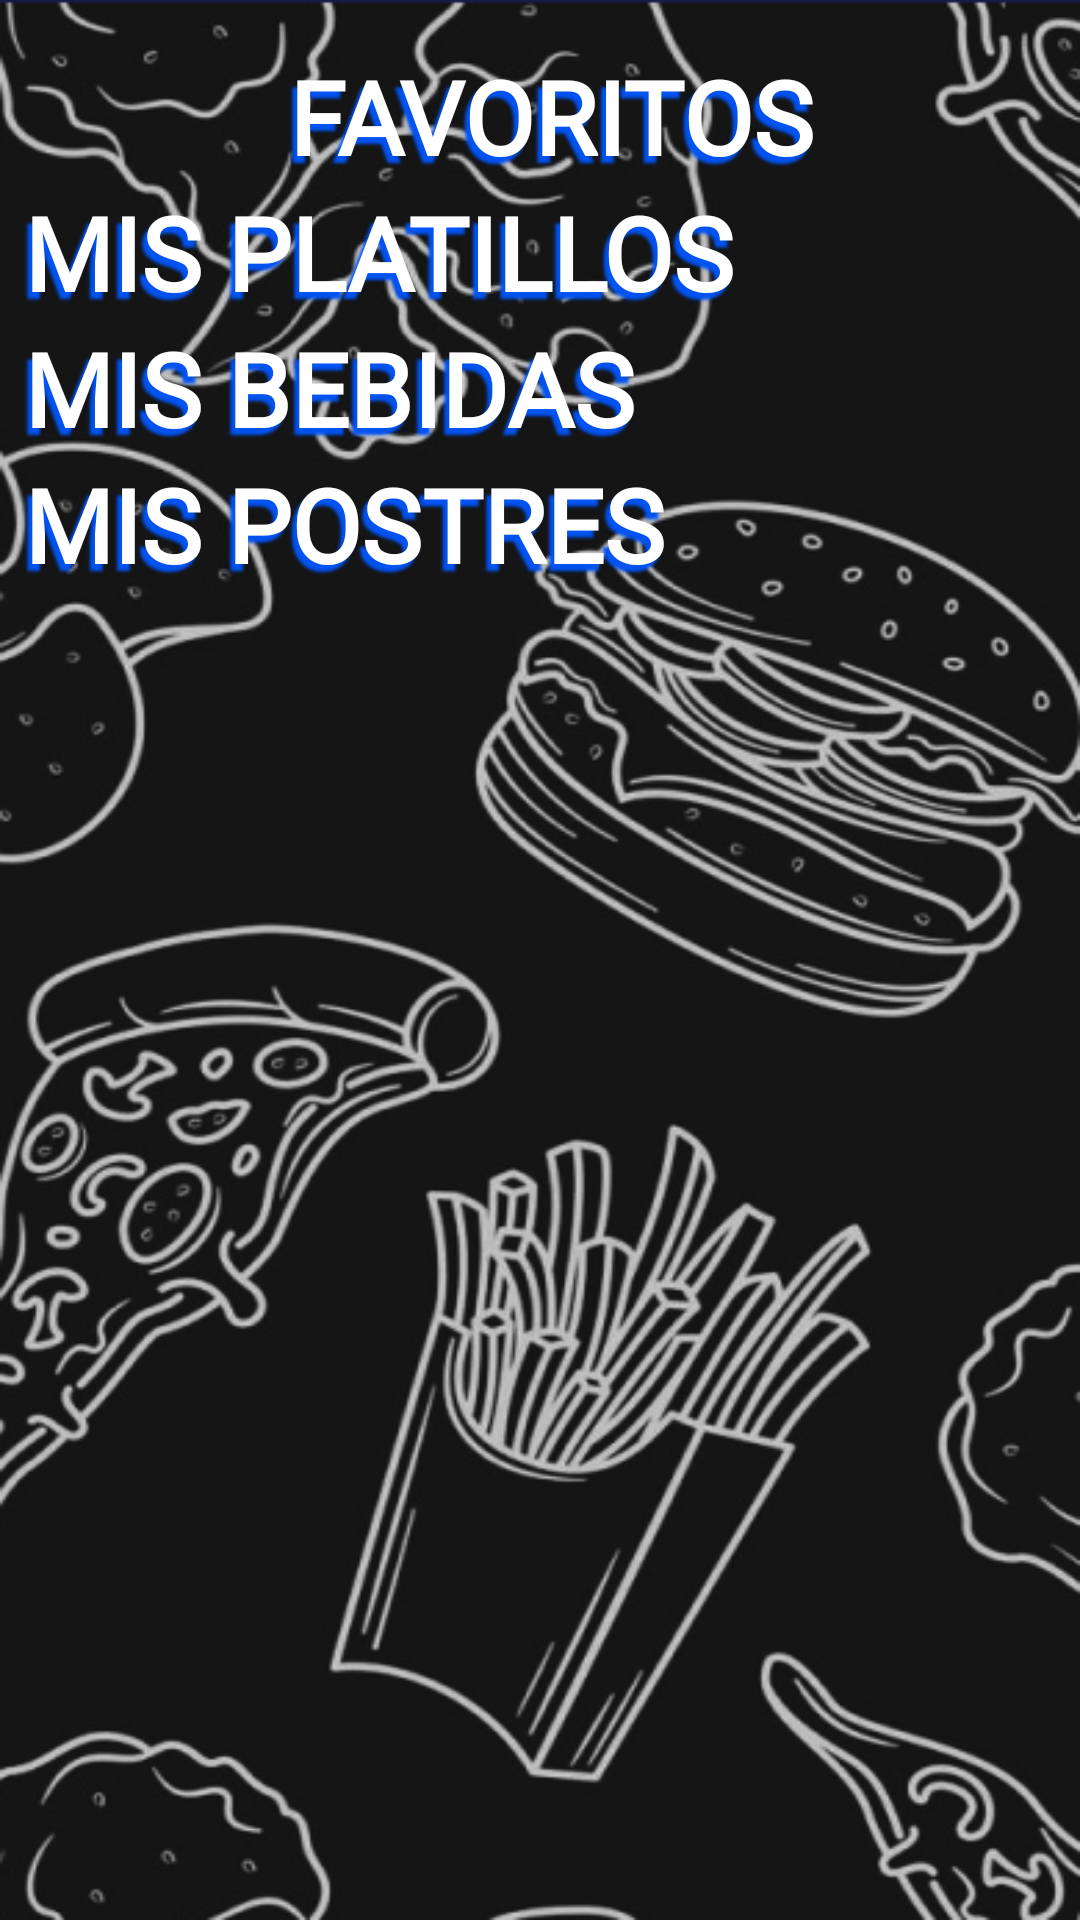

Here is an Android app screen rendered from its layout file. Give the layout XML and the strings, colors and styles it references.
<!-- AndroidManifest.xml: application theme Base.Theme.PaqtaFood -->
<!-- res/layout/fragment_favorite.xml -->
<?xml version="1.0" encoding="utf-8"?>
<FrameLayout xmlns:android="http://schemas.android.com/apk/res/android"
    xmlns:app="http://schemas.android.com/apk/res-auto"
    xmlns:tools="http://schemas.android.com/tools"
    android:layout_width="match_parent"
    android:layout_height="match_parent"
    android:background="@drawable/background_home"
    tools:context=".ui.user.favorite.FavoriteFragment">

    <ScrollView
        android:layout_width="match_parent"
        android:layout_height="match_parent">
        <androidx.constraintlayout.widget.ConstraintLayout
            android:layout_width="match_parent"
            android:layout_height="match_parent">


            <LinearLayout
                android:layout_width="match_parent"
                android:layout_height="match_parent"
                android:layout_marginStart="8dp"
                android:layout_marginBottom="16dp"
                android:orientation="vertical"
                app:layout_constraintBottom_toBottomOf="parent"
                app:layout_constraintStart_toStartOf="parent">

                <TextView
                    android:layout_width="wrap_content"
                    android:layout_height="wrap_content"
                    android:layout_marginTop="16dp"
                    android:layout_gravity="center"
                    android:fontFamily="@font/ceviche_one"
                    android:shadowColor="#0253F1"
                    android:shadowDx="-5"
                    android:shadowDy="7"
                    android:shadowRadius="2"
                    android:text="FAVORITOS"
                    android:textAlignment="center"
                    android:textAllCaps="false"
                    android:textColor="@color/colorBlanco"
                    android:textSize="34sp"
                    android:textStyle="bold" />

                <TextView
                    android:layout_width="match_parent"
                    android:layout_height="wrap_content"
                    android:fontFamily="@font/ceviche_one"
                    android:shadowColor="#0253F1"
                    android:shadowDx="-5"
                    android:shadowDy="7"
                    android:shadowRadius="2"
                    android:text="MIS PLATILLOS"
                    android:textAlignment="viewStart"
                    android:textAllCaps="false"
                    android:textColor="@color/colorBlanco"
                    android:textSize="34sp"
                    android:textStyle="bold"
                    app:layout_constraintEnd_toEndOf="parent"
                    app:layout_constraintStart_toStartOf="parent"
                    app:layout_constraintTop_toTopOf="parent" />


                <androidx.recyclerview.widget.RecyclerView
                    android:id="@+id/favoritesPlatillos"
                    android:layout_width="match_parent"
                    android:layout_height="wrap_content" />

                <TextView
                    android:layout_width="match_parent"
                    android:layout_height="wrap_content"
                    android:fontFamily="@font/ceviche_one"
                    android:shadowColor="#0253F1"
                    android:shadowDx="-5"
                    android:shadowDy="7"
                    android:shadowRadius="2"
                    android:text="MIS BEBIDAS"
                    android:textAlignment="viewStart"
                    android:textAllCaps="false"
                    android:textColor="@color/colorBlanco"
                    android:textSize="34sp"
                    android:textStyle="bold"
                    app:layout_constraintEnd_toEndOf="parent"
                    app:layout_constraintStart_toStartOf="parent"
                    app:layout_constraintTop_toTopOf="parent" />

                <androidx.recyclerview.widget.RecyclerView
                    android:id="@+id/favoritesBebidas"
                    android:layout_width="match_parent"
                    android:layout_height="wrap_content" />

                <TextView
                    android:layout_width="match_parent"
                    android:layout_height="wrap_content"
                    android:fontFamily="@font/ceviche_one"
                    android:shadowColor="#0253F1"
                    android:shadowDx="-5"
                    android:shadowDy="7"
                    android:shadowRadius="2"
                    android:text="MIS POSTRES"
                    android:textAlignment="viewStart"
                    android:textAllCaps="false"
                    android:textColor="@color/colorBlanco"
                    android:textSize="34sp"
                    android:textStyle="bold"
                    app:layout_constraintEnd_toEndOf="parent"
                    app:layout_constraintStart_toStartOf="parent"
                    app:layout_constraintTop_toTopOf="parent" />

                <androidx.recyclerview.widget.RecyclerView
                    android:id="@+id/favoritesPostres"
                    android:layout_width="match_parent"
                    android:layout_height="wrap_content" />

            </LinearLayout>

        </androidx.constraintlayout.widget.ConstraintLayout>
    </ScrollView>
</FrameLayout>
<!-- resources referenced by this layout -->
<resources>
  <color name="colorBlanco">#fff</color>
  <style name="Base.Theme.PaqtaFood" parent="Theme.Material3.DayNight.NoActionBar">
          <item name="colorPrimary">@color/md_theme_light_primary</item>
          <item name="colorOnPrimary">@color/md_theme_light_onPrimary</item>
          <item name="colorPrimaryContainer">@color/md_theme_light_primaryContainer</item>
          <item name="colorOnPrimaryContainer">@color/md_theme_light_onPrimaryContainer</item>
          <item name="colorSecondary">@color/md_theme_light_secondary</item>
          <item name="colorOnSecondary">@color/md_theme_light_onSecondary</item>
          <item name="colorSecondaryContainer">@color/md_theme_light_secondaryContainer</item>
          <item name="colorOnSecondaryContainer">@color/md_theme_light_onSecondaryContainer</item>
          <item name="colorTertiary">@color/md_theme_light_tertiary</item>
          <item name="colorOnTertiary">@color/md_theme_light_onTertiary</item>
          <item name="colorTertiaryContainer">@color/md_theme_light_tertiaryContainer</item>
          <item name="colorOnTertiaryContainer">@color/md_theme_light_onTertiaryContainer</item>
          <item name="colorError">@color/md_theme_light_error</item>
          <item name="colorOnError">@color/md_theme_light_onError</item>
          <item name="colorErrorContainer">@color/md_theme_light_errorContainer</item>
          <item name="colorOnErrorContainer">@color/md_theme_light_onErrorContainer</item>
          <item name="colorOutline">@color/md_theme_light_outline</item>
          <item name="android:colorBackground">@color/md_theme_light_background</item>
          <item name="colorOnBackground">@color/md_theme_light_onBackground</item>
          <item name="colorSurface">@color/md_theme_light_surface</item>
          <item name="colorOnSurface">@color/md_theme_light_onSurface</item>
          <item name="colorSurfaceVariant">@color/md_theme_light_surfaceVariant</item>
          <item name="colorOnSurfaceVariant">@color/md_theme_light_onSurfaceVariant</item>
          <item name="colorSurfaceInverse">@color/md_theme_light_inverseSurface</item>
          <item name="colorOnSurfaceInverse">@color/md_theme_light_inverseOnSurface</item>
          <item name="colorPrimaryInverse">@color/md_theme_light_inversePrimary</item>
          
          <item name="android:statusBarColor">?attr/colorPrimaryVariant</item>
      </style>
  <color name="md_theme_light_primary">#6750A4</color>
  <color name="md_theme_light_onPrimary">#FFFFFF</color>
  <color name="md_theme_light_primaryContainer">#EADDFF</color>
  <color name="md_theme_light_onPrimaryContainer">#21005D</color>
  <color name="md_theme_light_secondary">#625B71</color>
  <color name="md_theme_light_onSecondary">#FFFFFF</color>
  <color name="md_theme_light_secondaryContainer">#E8DEF8</color>
  <color name="md_theme_light_onSecondaryContainer">#1D192B</color>
  <color name="md_theme_light_tertiary">#7D5260</color>
  <color name="md_theme_light_onTertiary">#FFFFFF</color>
  <color name="md_theme_light_tertiaryContainer">#FFD8E4</color>
  <color name="md_theme_light_onTertiaryContainer">#31111D</color>
  <color name="md_theme_light_error">#B3261E</color>
  <color name="md_theme_light_onError">#FFFFFF</color>
  <color name="md_theme_light_errorContainer">#F9DEDC</color>
  <color name="md_theme_light_onErrorContainer">#410E0B</color>
  <color name="md_theme_light_outline">#79747E</color>
  <color name="md_theme_light_background">#FFFBFE</color>
  <color name="md_theme_light_onBackground">#1C1B1F</color>
  <color name="md_theme_light_surface">#FFFBFE</color>
  <color name="md_theme_light_onSurface">#1C1B1F</color>
  <color name="md_theme_light_surfaceVariant">#E7E0EC</color>
  <color name="md_theme_light_onSurfaceVariant">#49454F</color>
  <color name="md_theme_light_inverseSurface">#313033</color>
  <color name="md_theme_light_inverseOnSurface">#F4EFF4</color>
  <color name="md_theme_light_inversePrimary">#D0BCFF</color>
</resources>
